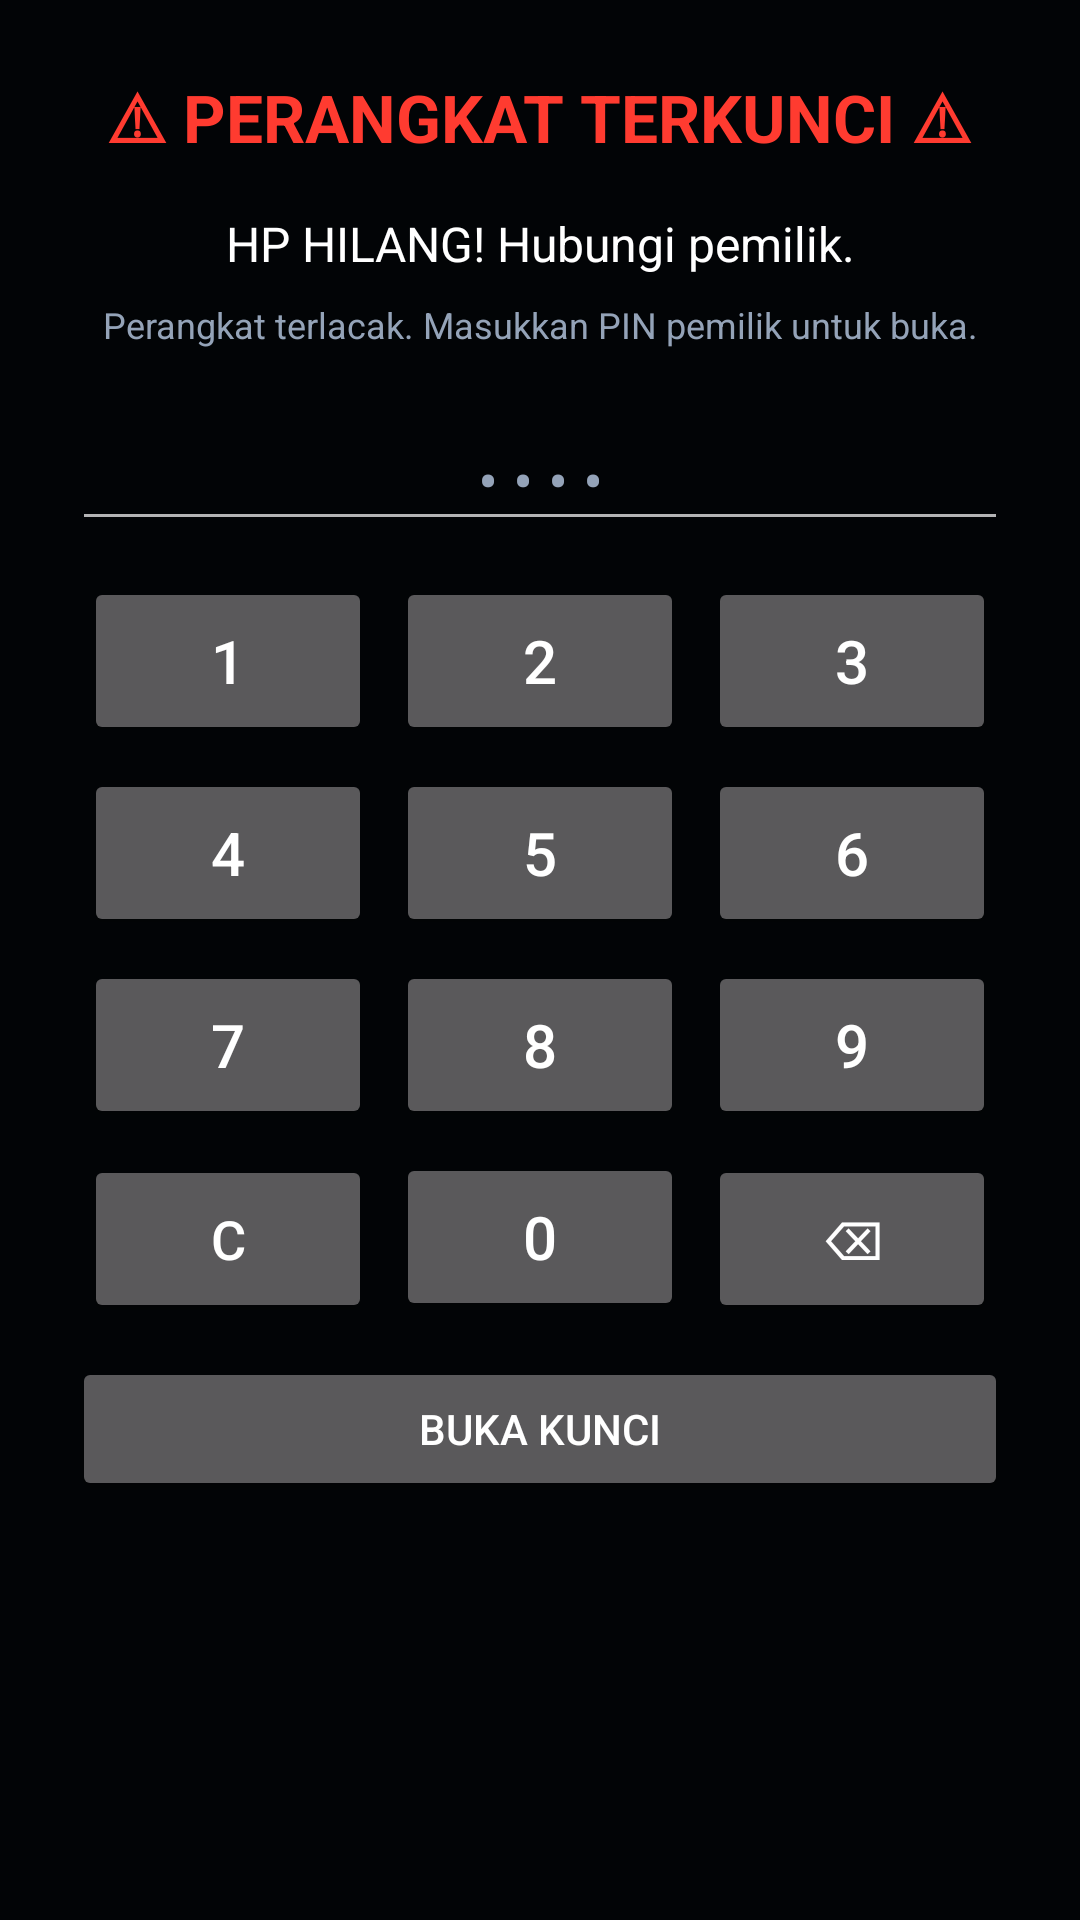

Here is an Android app screen rendered from its layout file. Give the layout XML and the strings, colors and styles it references.
<!-- AndroidManifest.xml: application theme Theme.AntiMaling -->
<!-- res/layout/activity_lock.xml -->
<?xml version="1.0" encoding="utf-8"?>
<ScrollView xmlns:android="http://schemas.android.com/apk/res/android"
    android:layout_width="match_parent"
    android:layout_height="match_parent"
    android:background="#CC000000"
    android:fillViewport="true">

    <LinearLayout
        android:layout_width="match_parent"
        android:layout_height="wrap_content"
        android:gravity="center_horizontal"
        android:orientation="vertical"
        android:padding="24dp">

        <TextView
            android:layout_width="wrap_content"
            android:layout_height="wrap_content"
            android:text="⚠ PERANGKAT TERKUNCI ⚠"
            android:textColor="#FF3B30"
            android:textSize="22sp"
            android:textStyle="bold" />

        <TextView
            android:id="@+id/tvLockText"
            android:layout_width="match_parent"
            android:layout_height="wrap_content"
            android:layout_marginTop="16dp"
            android:gravity="center"
            android:text="HP HILANG! Hubungi pemilik."
            android:textColor="#FFFFFF"
            android:textSize="16sp" />

        
        <LinearLayout
            android:id="@+id/llEvidence"
            android:layout_width="match_parent"
            android:layout_height="wrap_content"
            android:layout_marginTop="14dp"
            android:background="#B3000000"
            android:orientation="vertical"
            android:padding="10dp"
            android:visibility="gone">

            <ImageView
                android:id="@+id/imgMaling"
                android:layout_width="match_parent"
                android:layout_height="220dp"
                android:adjustViewBounds="true"
                android:background="#111"
                android:contentDescription="Foto pencuri"
                android:scaleType="centerCrop" />

            <TextView
                android:id="@+id/tvWarn"
                android:layout_width="match_parent"
                android:layout_height="wrap_content"
                android:layout_marginTop="8dp"
                android:gravity="center"
                android:text="HP ini sedang dilacak. Foto dan lokasi dikirim ke pemilik."
                android:textColor="#FF5252"
                android:textSize="12sp"
                android:textStyle="bold" />

            <TextView
                android:id="@+id/tvFix"
                android:layout_width="match_parent"
                android:layout_height="wrap_content"
                android:layout_marginTop="4dp"
                android:fontFamily="monospace"
                android:gravity="center"
                android:text="Mencari lokasi…"
                android:textColor="#94A3B8"
                android:textSize="10sp" />
        </LinearLayout>

        <TextView
            android:id="@+id/tvInfo"
            android:layout_width="match_parent"
            android:layout_height="wrap_content"
            android:layout_marginTop="8dp"
            android:gravity="center"
            android:text="Perangkat terlacak. Masukkan PIN pemilik untuk buka."
            android:textColor="#94A3B8"
            android:textSize="12sp" />

        

        
        <EditText
            android:id="@+id/etUnlockPin"
            android:layout_width="match_parent"
            android:layout_height="wrap_content"
            android:layout_marginTop="20dp"
            android:cursorVisible="false"
            android:focusable="false"
            android:focusableInTouchMode="false"
            android:gravity="center"
            android:hint="• • • •"
            android:importantForAccessibility="no"
            android:inputType="numberPassword"
            android:textColor="#FFFFFF"
            android:textColorHint="#94A3B8"
            android:textSize="20sp" />

        <LinearLayout
            android:layout_width="match_parent"
            android:layout_height="wrap_content"
            android:layout_marginTop="8dp"
            android:orientation="horizontal">

            <Button
                android:id="@+id/btnN1"
                android:layout_width="0dp"
                android:layout_height="56dp"
                android:layout_margin="4dp"
                android:layout_weight="1"
                android:onClick="onKeypadClick"
                android:tag="1"
                android:text="1"
                android:textSize="20sp" />

            <Button
                android:id="@+id/btnN2"
                android:layout_width="0dp"
                android:layout_height="56dp"
                android:layout_margin="4dp"
                android:layout_weight="1"
                android:onClick="onKeypadClick"
                android:tag="2"
                android:text="2"
                android:textSize="20sp" />

            <Button
                android:id="@+id/btnN3"
                android:layout_width="0dp"
                android:layout_height="56dp"
                android:layout_margin="4dp"
                android:layout_weight="1"
                android:onClick="onKeypadClick"
                android:tag="3"
                android:text="3"
                android:textSize="20sp" />
        </LinearLayout>

        <LinearLayout
            android:layout_width="match_parent"
            android:layout_height="wrap_content"
            android:orientation="horizontal">

            <Button
                android:id="@+id/btnN4"
                android:layout_width="0dp"
                android:layout_height="56dp"
                android:layout_margin="4dp"
                android:layout_weight="1"
                android:onClick="onKeypadClick"
                android:tag="4"
                android:text="4"
                android:textSize="20sp" />

            <Button
                android:id="@+id/btnN5"
                android:layout_width="0dp"
                android:layout_height="56dp"
                android:layout_margin="4dp"
                android:layout_weight="1"
                android:onClick="onKeypadClick"
                android:tag="5"
                android:text="5"
                android:textSize="20sp" />

            <Button
                android:id="@+id/btnN6"
                android:layout_width="0dp"
                android:layout_height="56dp"
                android:layout_margin="4dp"
                android:layout_weight="1"
                android:onClick="onKeypadClick"
                android:tag="6"
                android:text="6"
                android:textSize="20sp" />
        </LinearLayout>

        <LinearLayout
            android:layout_width="match_parent"
            android:layout_height="wrap_content"
            android:orientation="horizontal">

            <Button
                android:id="@+id/btnN7"
                android:layout_width="0dp"
                android:layout_height="56dp"
                android:layout_margin="4dp"
                android:layout_weight="1"
                android:onClick="onKeypadClick"
                android:tag="7"
                android:text="7"
                android:textSize="20sp" />

            <Button
                android:id="@+id/btnN8"
                android:layout_width="0dp"
                android:layout_height="56dp"
                android:layout_margin="4dp"
                android:layout_weight="1"
                android:onClick="onKeypadClick"
                android:tag="8"
                android:text="8"
                android:textSize="20sp" />

            <Button
                android:id="@+id/btnN9"
                android:layout_width="0dp"
                android:layout_height="56dp"
                android:layout_margin="4dp"
                android:layout_weight="1"
                android:onClick="onKeypadClick"
                android:tag="9"
                android:text="9"
                android:textSize="20sp" />
        </LinearLayout>

        <LinearLayout
            android:layout_width="match_parent"
            android:layout_height="wrap_content"
            android:orientation="horizontal">

            <Button
                android:id="@+id/btnClear"
                android:layout_width="0dp"
                android:layout_height="56dp"
                android:layout_margin="4dp"
                android:layout_weight="1"
                android:onClick="onKeypadClick"
                android:tag="clear"
                android:text="C"
                android:textSize="18sp" />

            <Button
                android:id="@+id/btnN0"
                android:layout_width="0dp"
                android:layout_height="56dp"
                android:layout_margin="4dp"
                android:layout_weight="1"
                android:onClick="onKeypadClick"
                android:tag="0"
                android:text="0"
                android:textSize="20sp" />

            <Button
                android:id="@+id/btnDel"
                android:layout_width="0dp"
                android:layout_height="56dp"
                android:layout_margin="4dp"
                android:layout_weight="1"
                android:onClick="onKeypadClick"
                android:tag="del"
                android:text="⌫"
                android:textSize="18sp" />
        </LinearLayout>

        <Button
            android:id="@+id/btnUnlock"
            android:layout_width="match_parent"
            android:layout_height="wrap_content"
            android:layout_marginBottom="16dp"
            android:layout_marginTop="8dp"
            android:onClick="onUnlockClick"
            android:text="BUKA KUNCI" />

    </LinearLayout>
</ScrollView>
<!-- resources referenced by this layout -->
<resources>
  <style name="Theme.AntiMaling" parent="Theme.AppCompat.NoActionBar">
          <item name="android:windowBackground">@color/bg</item>
          <item name="android:textColor">@color/text</item>
          <item name="colorPrimary">@color/accent</item>
      </style>
  <color name="bg">#0B1220</color>
  <color name="text">#FFFFFF</color>
  <color name="accent">#FF3B30</color>
</resources>
